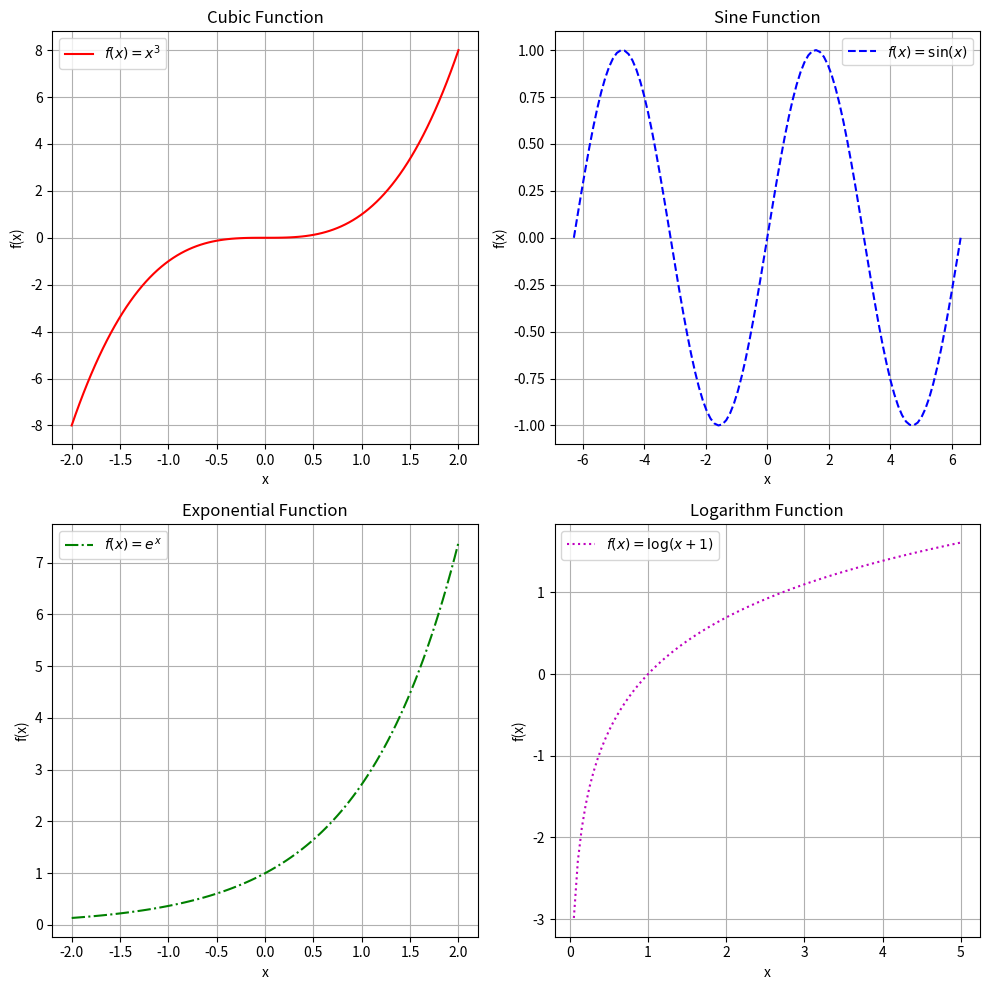

The script that saved this image:
import numpy as np
import matplotlib.pyplot as plt

def cubic(x):
    return x**3
def sin(x):
    return np.sin(x)
def exp(x):
    return np.exp(x)
def log(x):
    return np.log(x)

x1 = np.linspace(-2, 2, 100) 
x2 = np.linspace(-2 * np.pi, 2 * np.pi, 100)
x3 = np.linspace(-2, 2, 100)
x4 = np.linspace(0, 5, 100) 

fig, axs = plt.subplots(2, 2, figsize=(10, 10))

axs[0, 0].plot(x1, cubic(x1), 'r-', label=r'$f(x) = x^3$')
axs[0, 0].set_title('Cubic Function')
axs[0, 0].set_xlabel('x')
axs[0, 0].set_ylabel('f(x)')
axs[0, 0].grid(True)
axs[0, 0].legend()

axs[0, 1].plot(x2, sin(x2), 'b--', label=r'$f(x) = \sin(x)$')
axs[0, 1].set_title('Sine Function')
axs[0, 1].set_xlabel('x')
axs[0, 1].set_ylabel('f(x)')
axs[0, 1].grid(True)
axs[0, 1].legend()

axs[1, 0].plot(x3, exp(x3), 'g-.', label=r'$f(x) = e^x$')
axs[1, 0].set_title('Exponential Function')
axs[1, 0].set_xlabel('x')
axs[1, 0].set_ylabel('f(x)')
axs[1, 0].grid(True)
axs[1, 0].legend()

axs[1, 1].plot(x4, log(x4), 'm:', label=r'$f(x) = \log(x+1)$')
axs[1, 1].set_title('Logarithm Function')
axs[1, 1].set_xlabel('x')
axs[1, 1].set_ylabel('f(x)')
axs[1, 1].grid(True)
axs[1, 1].legend()

plt.tight_layout()
plt.show()